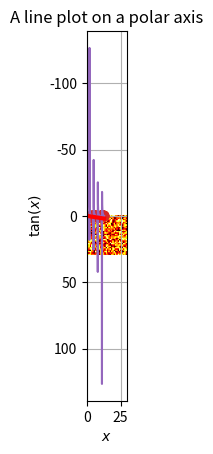

Write Python code to recreate this figure.
%matplotlib inline
import matplotlib.pyplot as plt
import numpy as np

x = np.linspace(0, 4.*np.pi, 100)
y = np.sin(x)
plt.plot(x, y)  # line plot

plt.plot(x, y, 'o')  # dot plot

plt.plot(x, y)
plt.plot(x, y, 'o')

image = np.random.rand(30, 30)
plt.imshow(image, cmap=plt.cm.hot)

x = np.linspace( 0., 4.*np.pi, num=200 )
y = np.tan(x)

plt.plot(x, y)

plt.xlabel(r'$x$')        #using LaTeX syntax
plt.ylabel(r'$\tan(x)$')
plt.grid(True)
#plt.savefig('tan.png')

r = np.arange(0, 2., 0.01)
theta = 2 * np.pi * r

plt.polar(theta, r, color='r', linewidth=3)
plt.grid(True)

plt.title("A line plot on a polar axis")

# %load files/sol_sinc.py